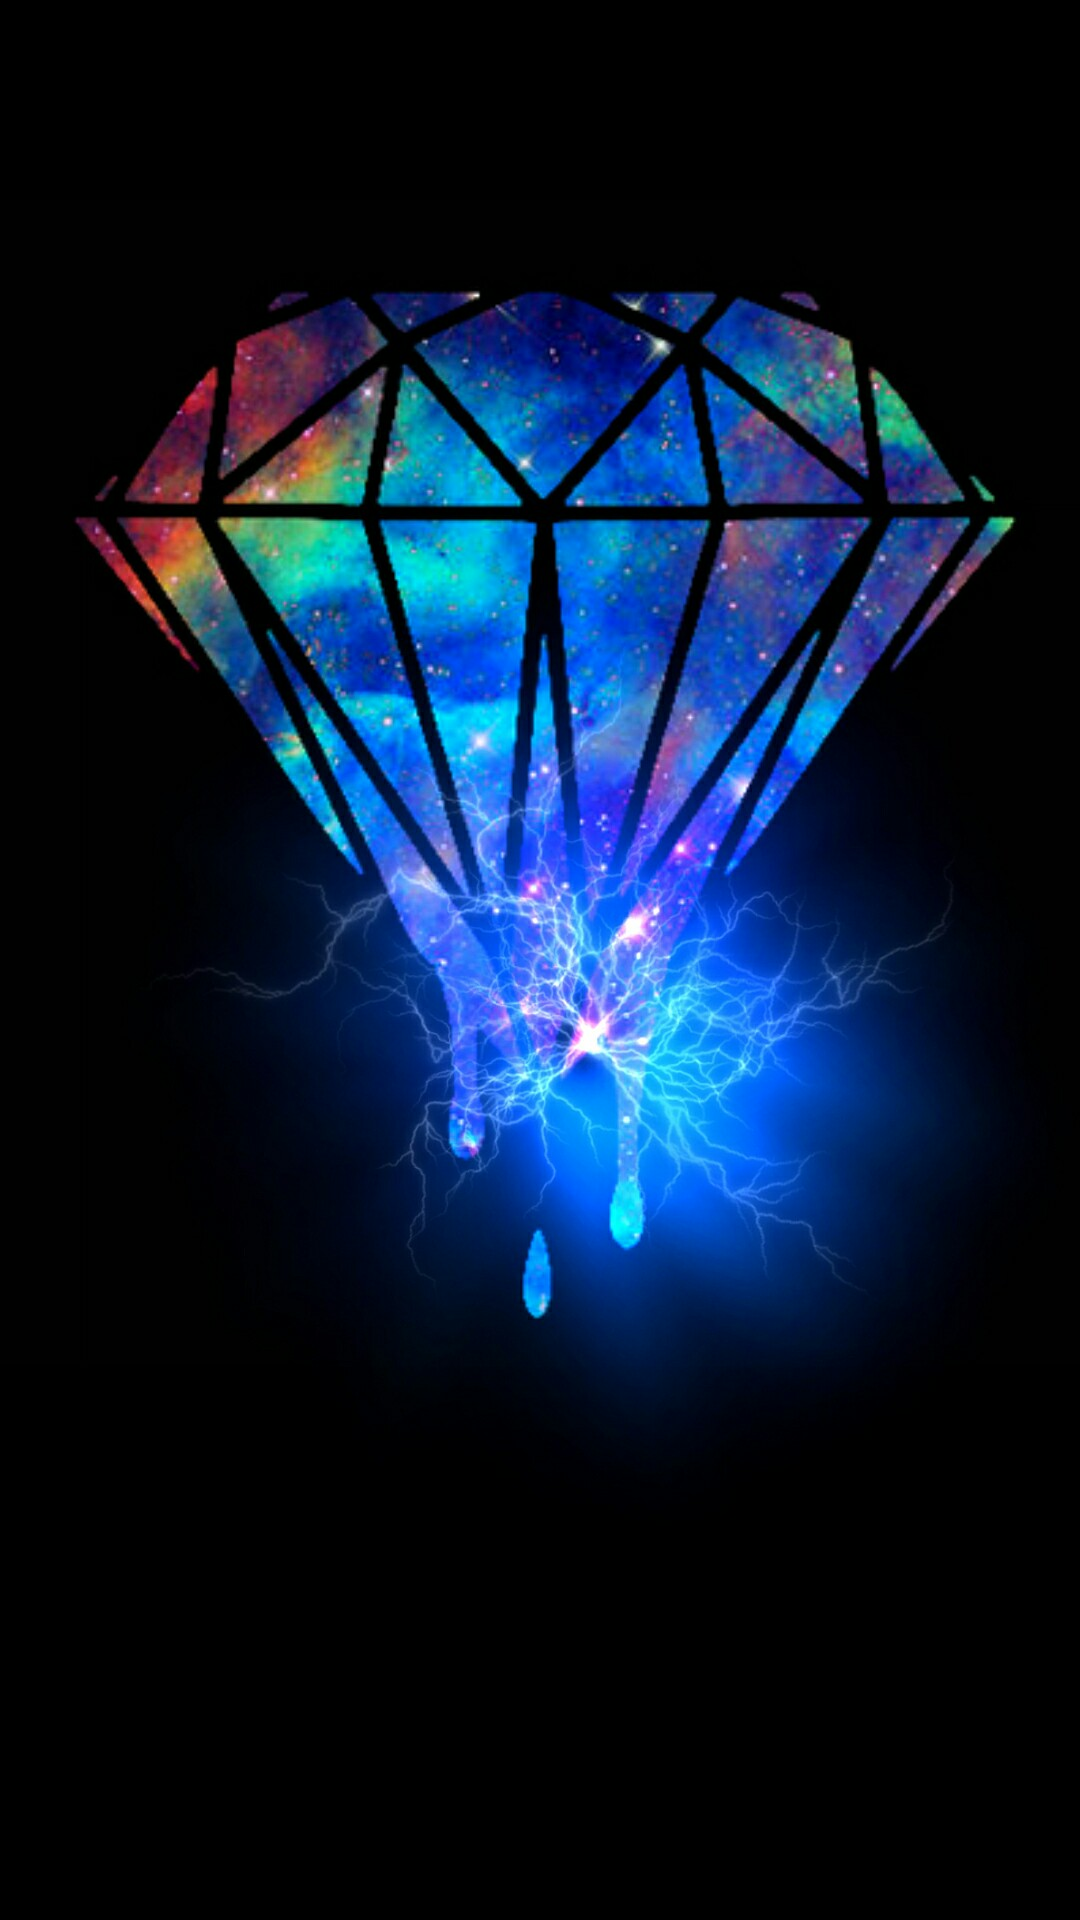

Here is an Android app screen rendered from its layout file. Give the layout XML and the strings, colors and styles it references.
<!-- AndroidManifest.xml: application theme AppTheme -->
<!-- res/layout/activity_splash.xml -->
<?xml version="1.0" encoding="utf-8"?>
<android.support.constraint.ConstraintLayout xmlns:android="http://schemas.android.com/apk/res/android"
    xmlns:app="http://schemas.android.com/apk/res-auto"
    xmlns:tools="http://schemas.android.com/tools"
    android:layout_width="match_parent"
    android:layout_height="match_parent"
    tools:context=".splash">

    <RelativeLayout xmlns:android="http://schemas.android.com/apk/res/android"
        android:id="@+id/rootRL"
        android:orientation="vertical"
        android:layout_width="fill_parent"
        android:layout_height="fill_parent"
        android:background="@drawable/splash">
    </RelativeLayout>
</android.support.constraint.ConstraintLayout>
<!-- resources referenced by this layout -->
<resources>
  <!-- drawable splash: jpg bitmap (drawable, 183645 bytes) -->
  <style name="AppTheme" parent="Theme.AppCompat.Light.DarkActionBar">
          
          <item name="colorPrimary">@color/colorPrimary</item>
          <item name="colorPrimaryDark">@color/colorPrimaryDark</item>
          <item name="colorAccent">@color/colorAccent</item>
      </style>
  <!-- not gathered from this repository: default colours our renderer supplied (Android Studio template values) -->
  <color name="colorPrimary">#FF6200EE</color>
  <color name="colorPrimaryDark">#FF3700B3</color>
  <color name="colorAccent">#FF03DAC5</color>
</resources>
